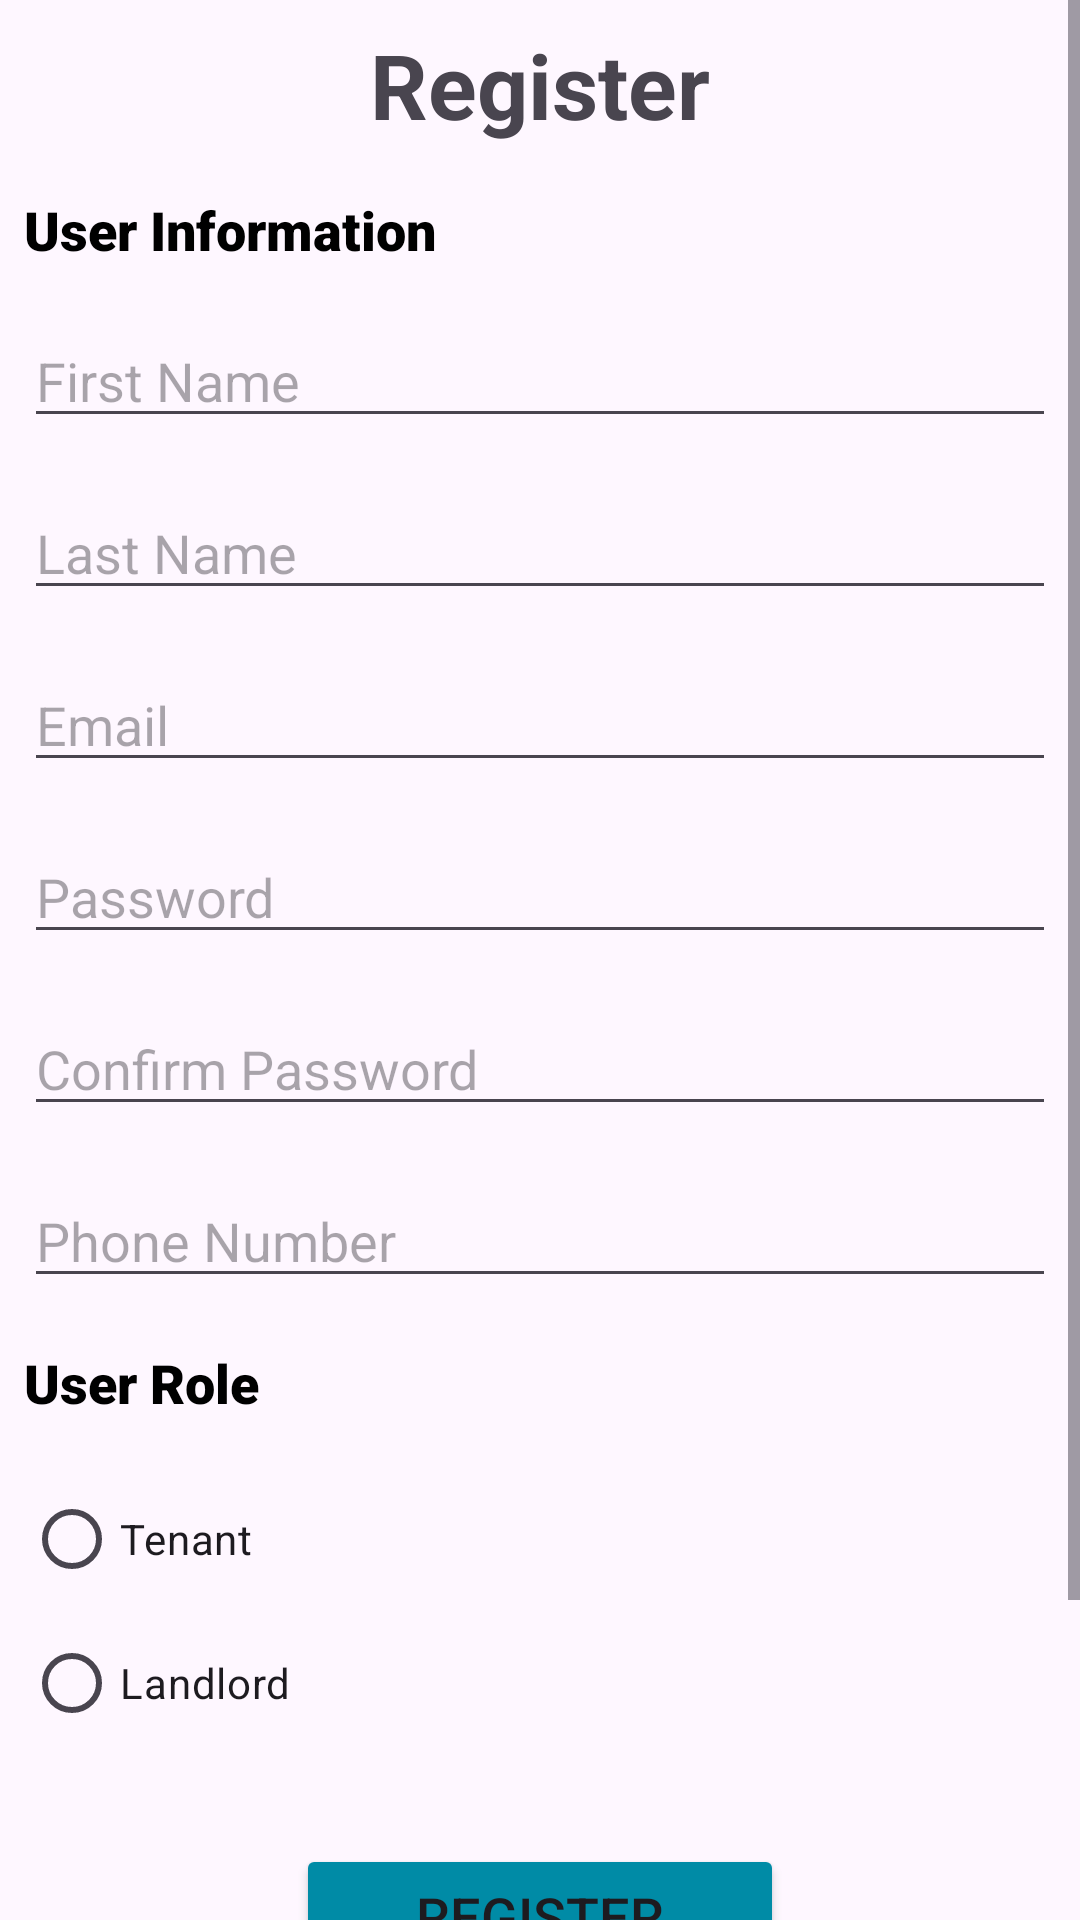

Reconstruct the res/layout file that produces this screen, plus the resources it refers to.
<!-- AndroidManifest.xml: application theme Theme._4Rent -->
<!-- res/layout/activity_register.xml -->
<?xml version="1.0" encoding="utf-8"?>
<ScrollView
    android:layout_width="match_parent"
    android:layout_height="wrap_content"
    xmlns:android="http://schemas.android.com/apk/res/android">

    <LinearLayout
        xmlns:android="http://schemas.android.com/apk/res/android"
        android:layout_width="match_parent"
        android:layout_height="match_parent"
        android:orientation="vertical">

        <TextView
            android:layout_width="match_parent"
            android:layout_height="wrap_content"
            android:layout_margin="8dp"
            android:text="Register"
            android:textSize="30sp"
            android:textAlignment="center"
            android:textStyle="bold" />

        <TextView
            android:layout_width="wrap_content"
            android:layout_height="wrap_content"
            android:layout_margin="8dp"
            android:fontFamily="sans-serif-black"
            android:text="User Information"
            android:textColor="@android:color/black"
            android:textSize="18sp" />

        <EditText
            android:id="@+id/et_firstName"
            android:layout_width="match_parent"
            android:layout_height="wrap_content"
            android:layout_margin="8dp"
            android:hint="First Name" />

        <EditText
            android:id="@+id/et_lastName"
            android:layout_width="match_parent"
            android:layout_height="wrap_content"
            android:layout_margin="8dp"
            android:hint="Last Name" />

        <EditText
            android:id="@+id/et_email"
            android:layout_width="match_parent"
            android:layout_height="wrap_content"
            android:layout_margin="8dp"
            android:hint="Email" />

        <EditText
            android:id="@+id/et_password"
            android:layout_width="match_parent"
            android:layout_height="wrap_content"
            android:layout_margin="8dp"
            android:hint="Password"
            android:inputType="textPassword"/>

        <EditText
            android:id="@+id/et_confirm_password"
            android:layout_width="match_parent"
            android:layout_height="wrap_content"
            android:layout_margin="8dp"
            android:hint="Confirm Password"
            android:inputType="textPassword"/>

        <EditText
            android:id="@+id/et_phone_number"
            android:layout_width="match_parent"
            android:layout_height="wrap_content"
            android:layout_margin="8dp"
            android:hint="Phone Number"/>


        <TextView
            android:layout_width="wrap_content"
            android:layout_height="wrap_content"
            android:layout_margin="8dp"
            android:fontFamily="sans-serif-black"
            android:text="User Role"
            android:textColor="@android:color/black"
            android:textSize="18sp" />

        <RadioGroup
            android:id="@+id/rg_role"
            android:layout_width="match_parent"
            android:layout_height="wrap_content"
            android:layout_margin="8dp">

            <RadioButton
                android:id="@+id/rb_tenant"
                android:layout_width="wrap_content"
                android:layout_height="wrap_content"
                android:text="Tenant" />

            <RadioButton
                android:id="@+id/rb_landlord"
                android:layout_width="wrap_content"
                android:layout_height="wrap_content"
                android:text="Landlord" />

            <TextView
                android:id="@+id/tv_role_err_msg"
                android:layout_width="wrap_content"
                android:layout_height="wrap_content"
                android:textColor="#E11D0E"
                android:textSize="10sp"/>

        </RadioGroup>

        <Button
            android:id="@+id/btn_register"
            android:layout_width="wrap_content"
            android:layout_height="wrap_content"
            android:layout_margin="8dp"
            android:text="Register"
            android:layout_gravity="center"
            android:textSize="18sp"
            android:paddingEnd="40dp"
            android:paddingStart="40dp"
            android:paddingTop="10dp"
            android:paddingBottom="10dp"
            android:backgroundTint="#008ba6"/>

        <RelativeLayout
            android:layout_width="match_parent"
            android:layout_height="wrap_content">

            <TextView
                android:id="@+id/tv_alreadyHaveAccountText"
                android:layout_width="wrap_content"
                android:layout_height="wrap_content"
                android:layout_marginStart="80dp"
                android:layout_marginTop="8dp"
                android:text="Already have an account? "
                android:textSize="16sp" />

            <TextView
                android:id="@+id/tv_login_link"
                android:layout_width="wrap_content"
                android:layout_height="wrap_content"
                android:layout_marginStart="8dp"
                android:layout_marginTop="8dp"
                android:layout_marginEnd="8dp"
                android:layout_marginBottom="8dp"
                android:layout_toEndOf="@+id/tv_alreadyHaveAccountText"
                android:text="Log In"
                android:textSize="16sp"
                android:textStyle="bold|italic" />
        </RelativeLayout>

        <TextView
            android:id="@+id/tv_return_back"
            android:layout_width="wrap_content"
            android:layout_height="wrap_content"
            android:layout_marginStart="150dp"
            android:layout_marginTop="8dp"
            android:layout_marginBottom="30dp"
            android:text="Return 4Rent"
            android:textSize="16sp"
            android:textStyle="bold|italic" />

    </LinearLayout>

</ScrollView>
<!-- resources referenced by this layout -->
<resources>
  <style name="Theme._4Rent" parent="Base.Theme._4Rent" />
  <style name="Base.Theme._4Rent" parent="Theme.Material3.DayNight.NoActionBar">
          
          
      </style>
</resources>
